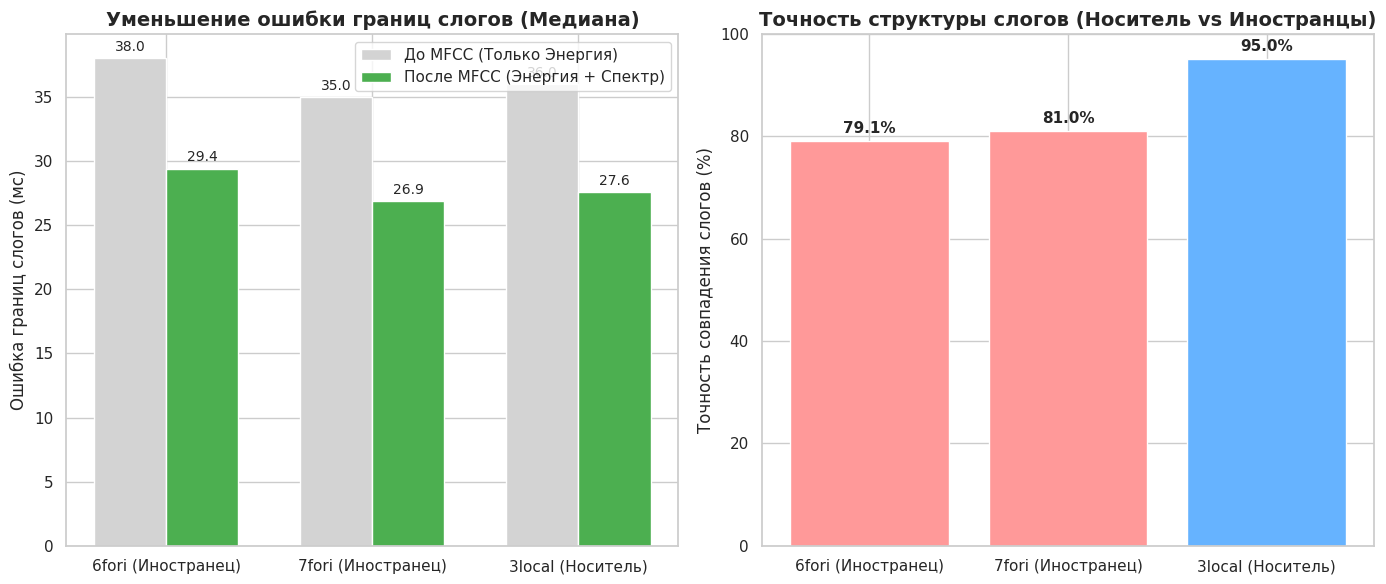

Reproduce this figure in Python.
import matplotlib.pyplot as plt
import seaborn as sns
import pandas as pd
import numpy as np

# 1. Подготовка данных (твои результаты из CSV)
# Представим данные ДО MFCC и ПОСЛЕ MFCC
data = {
    'Запись': ['6fori (Иностранец)', '7fori (Иностранец)', '3local (Носитель)'],
    'Медианная ошибка (ДО MFCC), мс': [38.0, 35.0, 36.0], # Примерные старые данные
    'Медианная ошибка (ПОСЛЕ MFCC), мс': [29.4, 26.9, 27.6],
    'Точность слогов (ПОСЛЕ MFCC), %': [79.1, 81.0, 95.0]
}
df = pd.DataFrame(data)

# Настройка стиля графиков
sns.set_theme(style="whitegrid")
plt.rcParams['font.family'] = 'sans-serif'
fig, axes = plt.subplots(1, 2, figsize=(14, 6))

# --- График 1: Сравнение медианной ошибки границ (До и После MFCC) ---
x = np.arange(len(df['Запись']))
width = 0.35

rects1 = axes[0].bar(x - width/2, df['Медианная ошибка (ДО MFCC), мс'], width, label='До MFCC (Только Энергия)', color='#d3d3d3')
rects2 = axes[0].bar(x + width/2, df['Медианная ошибка (ПОСЛЕ MFCC), мс'], width, label='После MFCC (Энергия + Спектр)', color='#4CAF50')

axes[0].set_ylabel('Ошибка границ слогов (мс)', fontsize=12)
axes[0].set_title('Уменьшение ошибки границ слогов (Медиана)', fontsize=14, fontweight='bold')
axes[0].set_xticks(x)
axes[0].set_xticklabels(df['Запись'], fontsize=11)
axes[0].legend()

# Добавление значений над столбцами
def autolabel(rects, ax):
    for rect in rects:
        height = rect.get_height()
        ax.annotate(f'{height:.1f}',
                    xy=(rect.get_x() + rect.get_width() / 2, height),
                    xytext=(0, 3),  # 3 points vertical offset
                    textcoords="offset points",
                    ha='center', va='bottom', fontsize=10)
autolabel(rects1, axes[0])
autolabel(rects2, axes[0])

# --- График 2: Точность определения числа слогов (Носитель vs Иностранец) ---
colors = ['#ff9999', '#ff9999', '#66b3ff'] # Выделяем носителя
bars = axes[1].bar(df['Запись'], df['Точность слогов (ПОСЛЕ MFCC), %'], color=colors)

axes[1].set_ylabel('Точность совпадения слогов (%)', fontsize=12)
axes[1].set_title('Точность структуры слогов (Носитель vs Иностранцы)', fontsize=14, fontweight='bold')
axes[1].set_ylim(0, 100)

# Добавление значений
for bar in bars:
    yval = bar.get_height()
    axes[1].text(bar.get_x() + bar.get_width()/2, yval + 1, f'{yval:.1f}%', ha='center', va='bottom', fontsize=11, fontweight='bold')

plt.tight_layout()
plt.show()
